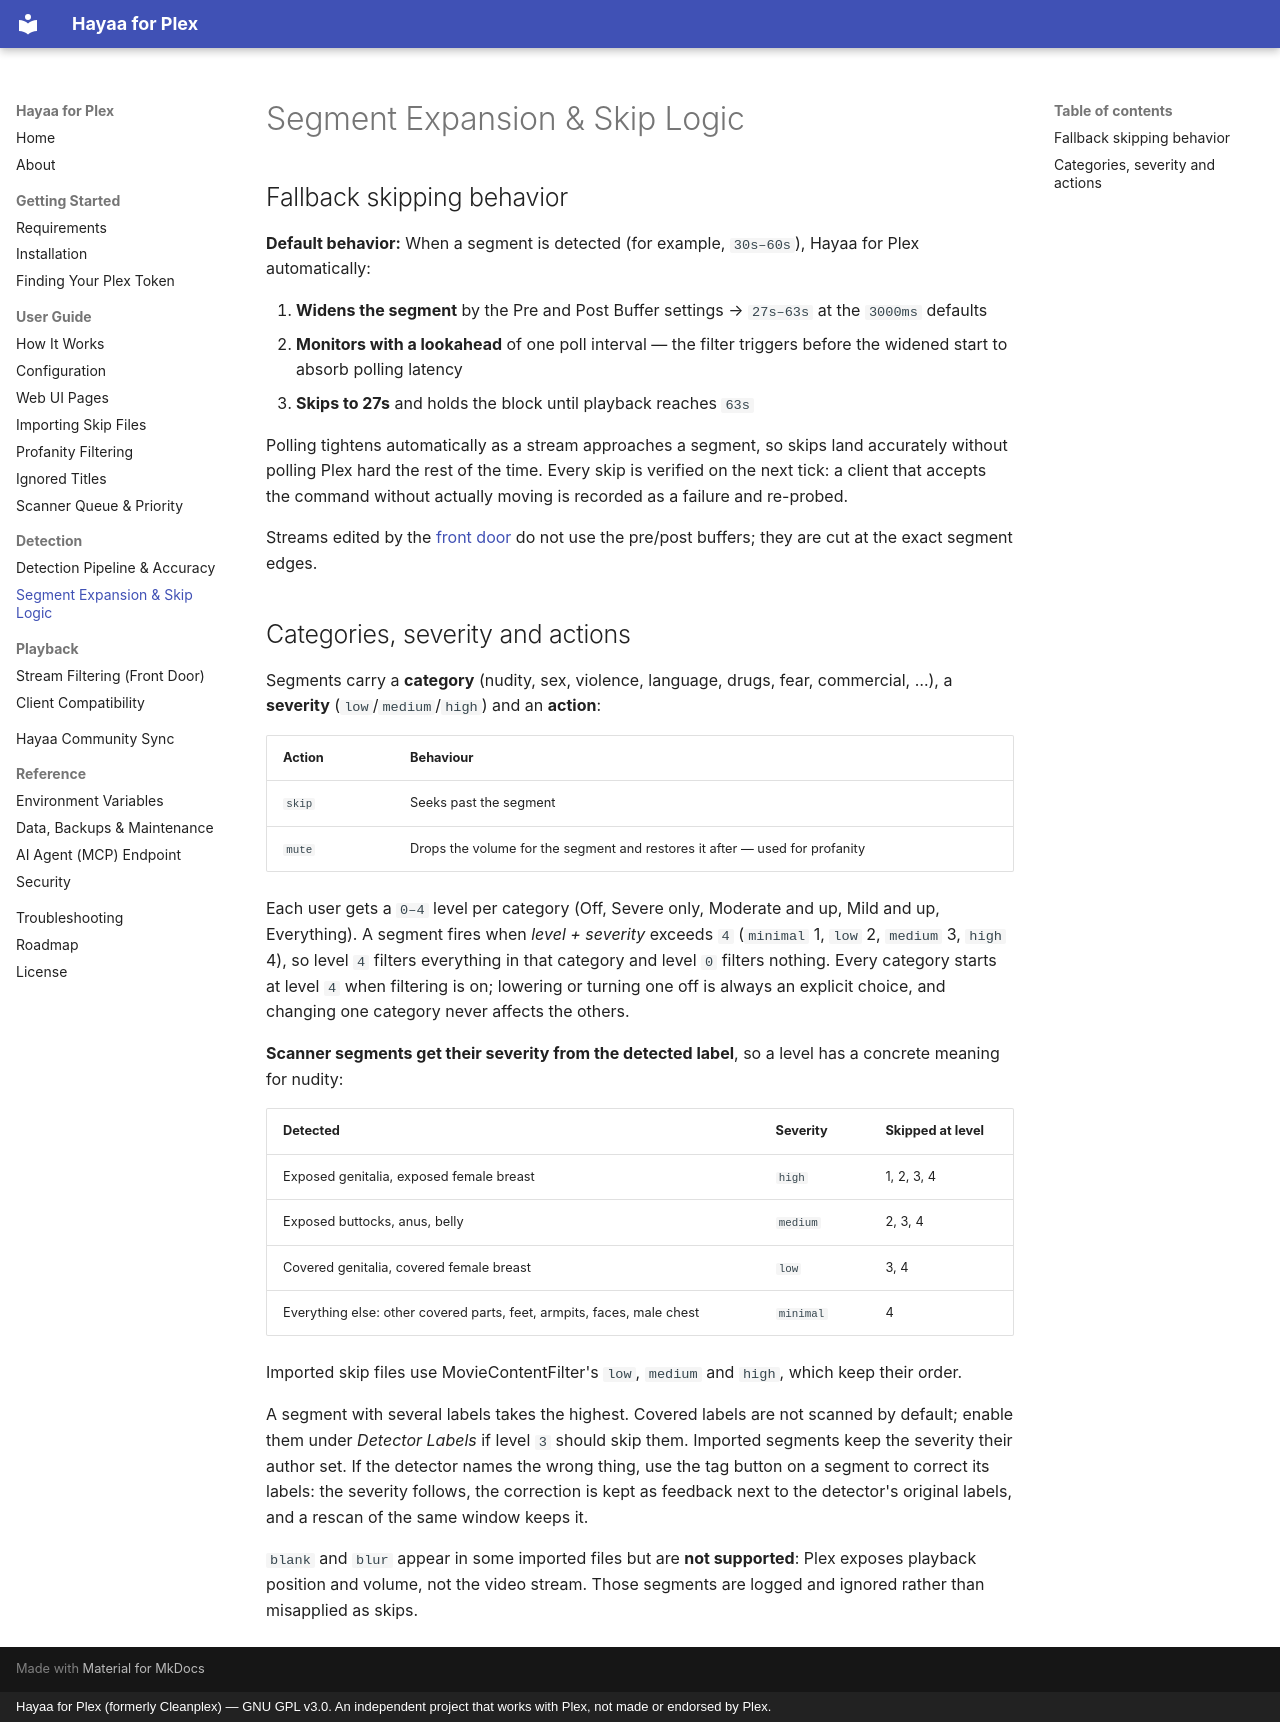

repository: nazmolla/Cleanplex · page: detection/segment-expansion-and-skip-logic/index.html · generator: mkdocs · copyright: Hayaa for Plex (formerly Cleanplex) — GNU GPL v3.0. An independent project that works with Plex, not made or endorsed by Plex.

# Segment Expansion & Skip Logic

## Fallback skipping behavior

**Default behavior:** When a segment is detected (for example, `30s–60s`), Hayaa for Plex automatically:

1. **Widens the segment** by the Pre and Post Buffer settings → `27s–63s` at the `3000ms` defaults
2. **Monitors with a lookahead** of one poll interval — the filter triggers before the widened start to absorb polling latency
3. **Skips to 27s** and holds the block until playback reaches `63s`

Polling tightens automatically as a stream approaches a segment, so skips land accurately without polling Plex hard the rest of the time. Every skip is verified on the next tick: a client that accepts the command without actually moving is recorded as a failure and re-probed.

Streams edited by the [front door](../playback/front-door.md) do not use the pre/post buffers; they are cut at the exact segment edges.

## Categories, severity and actions

Segments carry a **category** (nudity, sex, violence, language, drugs, fear, commercial, …), a **severity** (`low`/`medium`/`high`) and an **action**:

| Action | Behaviour |
|---|---|
| `skip` | Seeks past the segment |
| `mute` | Drops the volume for the segment and restores it after — used for profanity |

Each user gets a `0–4` level per category (Off, Severe only, Moderate and up, Mild and up, Everything). A segment fires when *level + severity* exceeds `4` (`minimal` 1, `low` 2, `medium` 3, `high` 4), so level `4` filters everything in that category and level `0` filters nothing. Every category starts at level `4` when filtering is on; lowering or turning one off is always an explicit choice, and changing one category never affects the others.

**Scanner segments get their severity from the detected label**, so a level has a concrete meaning for nudity:

| Detected | Severity | Skipped at level |
|---|---|---|
| Exposed genitalia, exposed female breast | `high` | 1, 2, 3, 4 |
| Exposed buttocks, anus, belly | `medium` | 2, 3, 4 |
| Covered genitalia, covered female breast | `low` | 3, 4 |
| Everything else: other covered parts, feet, armpits, faces, male chest | `minimal` | 4 |

Imported skip files use MovieContentFilter's `low`, `medium` and `high`, which keep their order.

A segment with several labels takes the highest. Covered labels are not scanned by default; enable them under *Detector Labels* if level `3` should skip them. Imported segments keep the severity their author set. If the detector names the wrong thing, use the tag button on a segment to correct its labels: the severity follows, the correction is kept as feedback next to the detector's original labels, and a rescan of the same window keeps it.

`blank` and `blur` appear in some imported files but are **not supported**: Plex exposes playback position and volume, not the video stream. Those segments are logged and ignored rather than misapplied as skips.
